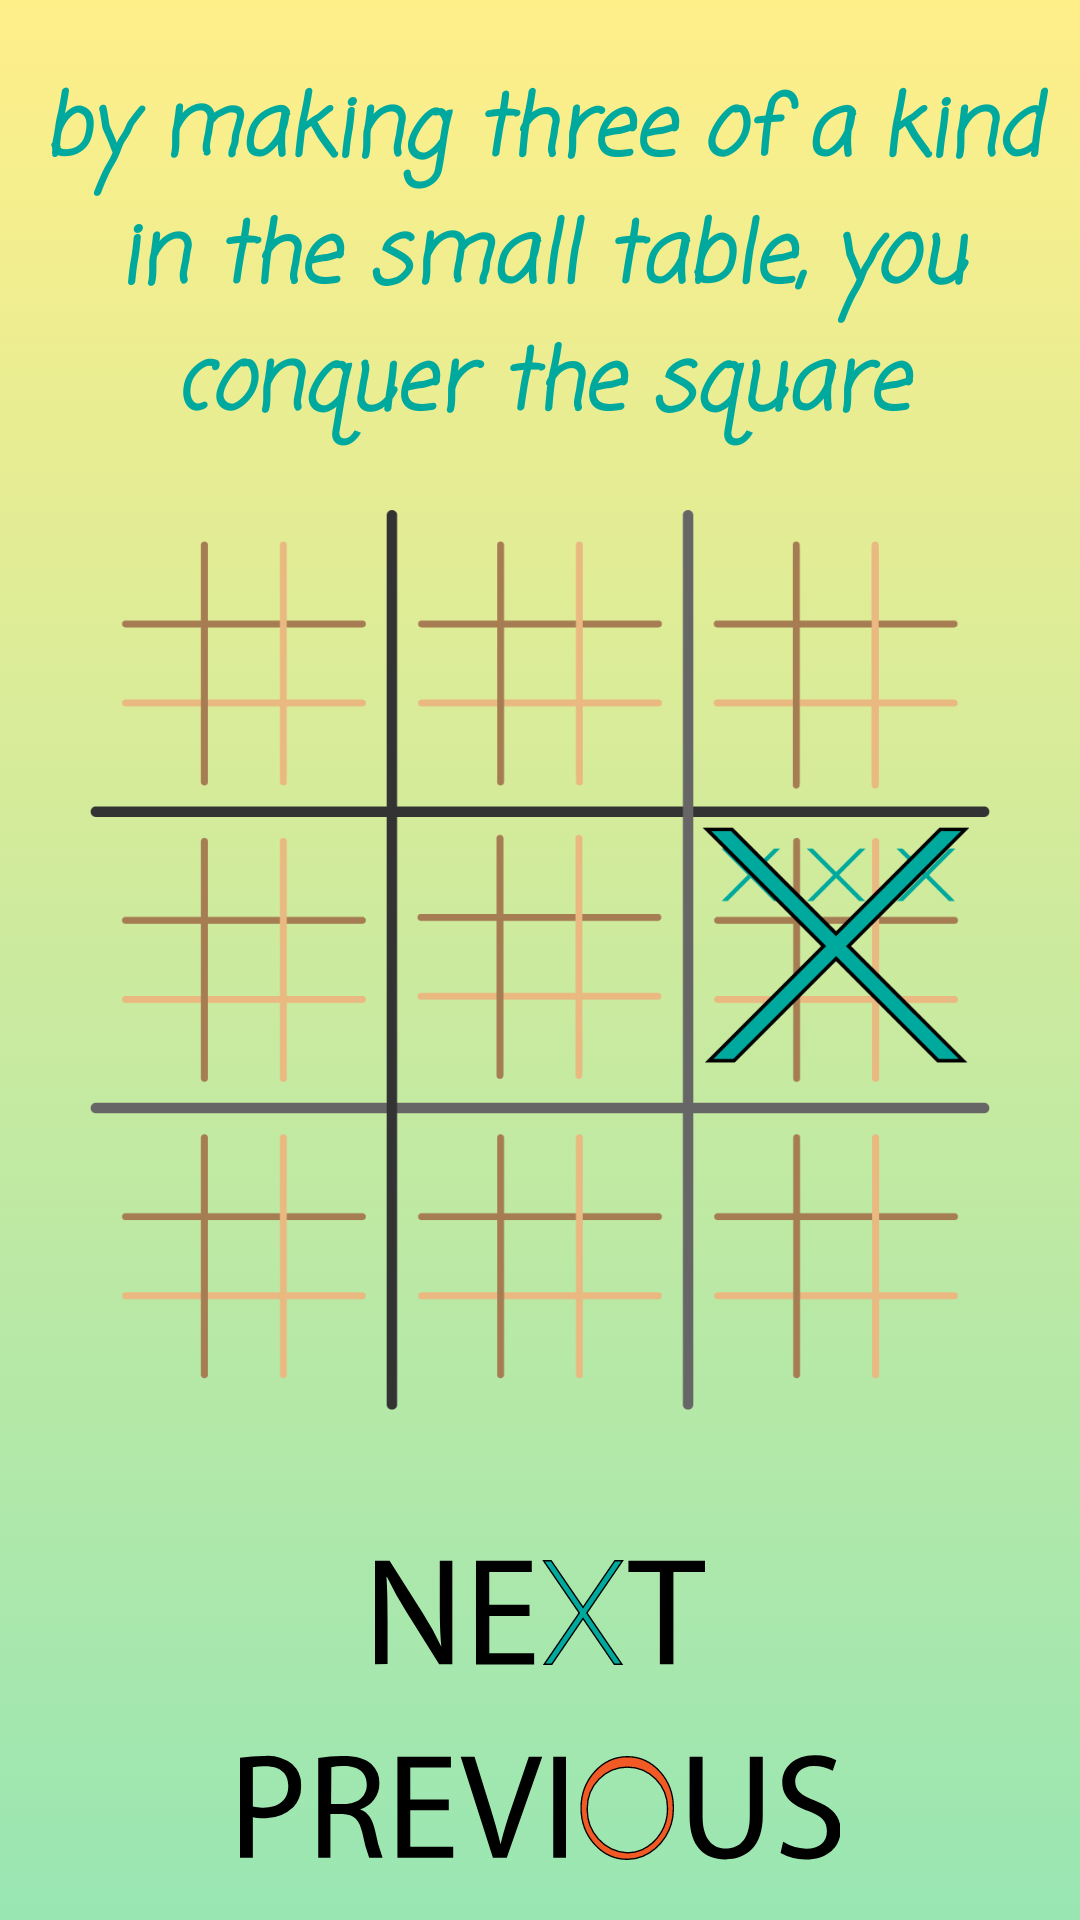

Produce the Android XML layout that renders to this screen, including the resource entries it uses.
<!-- AndroidManifest.xml: application theme Theme.AppCompat.NoActionBar -->
<!-- res/layout/activity_help7.xml -->
<?xml version="1.0" encoding="utf-8"?>
<RelativeLayout xmlns:android="http://schemas.android.com/apk/res/android"

    android:layout_width="match_parent"
    android:layout_height="match_parent"
    android:background="@drawable/gradient3">


    <ImageView
        android:id="@+id/tab1"
        android:layout_width="300dp"
        android:layout_height="300dp"
        android:layout_centerInParent="true"
        android:background="@drawable/h5"
        android:contentDescription="@string/tabella"/>


    <TextView
        android:layout_centerHorizontal="true"
        android:id="@+id/col6"
        android:layout_width="wrap_content"
        android:layout_height="wrap_content"
        android:layout_above="@id/tab1"
        android:layout_marginBottom="20dp"
        android:fontFamily="casual"
        android:text="@string/by_making_three_of_a_kind_in_the_small_table_you_conquer_the_square"
        android:contentDescription="@string/by_making_three_of_a_kind_in_the_small_table_you_conquer_the_square"
        android:textAlignment="center"
        android:textAppearance="@style/TextAppearance.AppCompat.Body1"
        android:textColor="@color/acqua_scuro"
        android:textSize="28sp"
        android:textStyle="bold|italic" />

    <ImageButton
        android:id="@+id/next"
        android:layout_width="110dp"
        android:layout_height="35dp"
        android:layout_below="@+id/tab1"
        android:layout_centerHorizontal="true"
        android:layout_marginTop="50dp"
        android:background="@drawable/next"
        android:contentDescription="@string/next"/>

    <ImageButton
        android:id="@+id/previous"
        android:layout_width="200dp"
        android:layout_height="35dp"
        android:layout_below="@+id/next"
        android:layout_centerHorizontal="true"
        android:layout_marginTop="30dp"
        android:background="@drawable/previous"
        android:contentDescription="@string/previous"/>
</RelativeLayout>
<!-- resources referenced by this layout -->
<resources>
  <color name="acqua_scuro">#00A99D</color>
  <!-- drawable gradient3 (drawable) -->
  <?xml version="1.0" encoding="utf-8"?>
  <selector xmlns:android="http://schemas.android.com/apk/res/android">
      <item>
          <shape>
              <gradient
                  android:angle="90"
                  android:startColor="#99e6b3"
                  android:endColor="#ffef89"/>
          </shape>
      </item>
  </selector>
  <!-- drawable h5: png bitmap (drawable, 18832 bytes) -->
  <!-- drawable next (drawable) -->
  <vector xmlns:android="http://schemas.android.com/apk/res/android"
      android:width="47.32dp"
      android:height="15.03dp"
      android:viewportWidth="47.32"
      android:viewportHeight="15.03">
    <path
        android:fillColor="#FF000000"
        android:pathData="M0,14.93V0.1H2.09L6.84,7.6a43.08,43.08 0,0 1,2.67 4.82l0,0c-0.18,-2 -0.22,-3.78 -0.22,-6.09V0.1h1.8V14.93H9.2L4.49,7.4A45.94,45.94 0,0 1,1.72 2.45l-0.07,0c0.11,1.87 0.15,3.65 0.15,6.11v6.34Z"/>
    <path
        android:fillColor="#FF000000"
        android:pathData="M22.16,8H16.39v5.34h6.43v1.61H14.48V0.1h8V1.71h-6.1V6.39h5.77Z"/>
    <path
        android:fillColor="#FF000000"
        android:pathData="M40.85,1.73H36.34V0.1h11V1.73H42.79v13.2H40.85Z"/>
    <path
        android:pathData="M30.38,7.58l5.03,7.35l-1.09,0l-4.49,-6.55l-4.48,6.55l-1.09,0l5.03,-7.35l-5.12,-7.48l1.09,0l4.57,6.68l4.57,-6.68l1.1,0l-5.12,7.48z"
        android:strokeWidth="0.2"
        android:fillColor="#00a99d"
        android:strokeColor="#000"/>
  </vector>
  <!-- drawable previous: vector/xml drawable (drawable, 2381 chars, omitted) -->
  <string name="by_making_three_of_a_kind_in_the_small_table_you_conquer_the_square" translatable="false">by making three of a kind in the small table, you conquer the square</string>
  <string name="next" translatable="false">next</string>
  <string name="previous" translatable="false">previous</string>
  <string name="tabella">tabella</string>
</resources>
